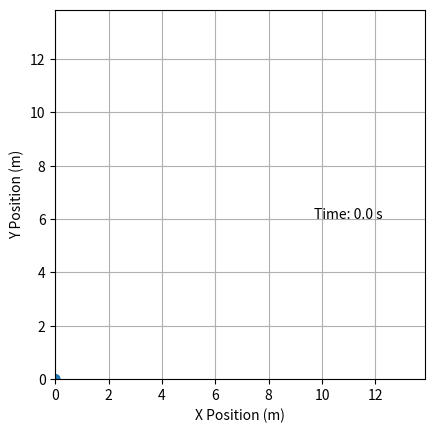

Recreate this plot in Python. (Note: this script raises an exception after producing the figure.)
import numpy as np
import math
import matplotlib.pyplot as plt
import matplotlib.animation as animation
import os
global g
g = np.array([0,-9.81,0])


class Dimension_3d():
    def __init__(self):
        self.x = []
        self.y = []
        self.z = []

class Logging():
    def __init__(self):
        dim = Dimension_3d()
        self.time = []
        self.pos = Dimension_3d()
        self.vel = Dimension_3d()
        self.mtm = Dimension_3d()

class Object():
    def __init__(self):
        self.m = 0.  # mass - scaler
        self.p = np.array([0.,0.,0.]) # momentum - vector
        self.v = np.array([0.,0.,0.]) # velocity - vector
        self.r = np.array([0.,0.,0.]) # postion - vector

class Trajectory():
    def projectile(self, ball, log, Tt, dt):
        t = 0 

        while t< Tt and ball.r[1] >= 0:
            ball.p += ball.m* g * dt# update momentum
            ball.v += dt*g # update velocity
            ball.r += ball.p/ball.m * dt  # update position
            t += dt

            # logging
            log.time.append(t)
            log.pos.x.append(ball.r[0])
            log.pos.y.append(ball.r[1])
            log.pos.z.append(ball.r[2])
            log.vel.x.append(ball.v[0])
            log.vel.y.append(ball.v[1])
            log.vel.z.append(ball.v[2])

def plot(log):
    plt.plot(log.pos.x,log.pos.y)
    plt.show()
    
def animate(frame, line, ax, log, ball, height_text):
    """For each frame, advance the animation to the new position, pos."""
    x = log.pos.x[0:frame]
    y = log.pos.y[0:frame]
    line.set_data(x,y)
    
    ball.set_center((log.pos.x[frame],log.pos.y[frame]))
    height_text.set_text(f'Time: {log.time[frame]:.1f} s')
    
    
   
def plot_simulation(log, Tt, dt):
    #  Set up a new Figure, with equal aspect ratio so the ball appears round.
    fig, ax = plt.subplots()
    ax.set_aspect('equal')

    # initialize the plot
    T0 = log.time[0]

    ax.set_xlim(0, max(max(log.pos.x),max(log.pos.y)))
    ax.set_ylim(0, max(max(log.pos.x),max(log.pos.y)))
 
    line, = ax.plot([], [], '--',lw=2) # same as line = ax.plot([])
    ball = plt.Circle((0, 0), 0.2)
    height_text = ax.text((max(log.pos.x))*0.7, max(log.pos.y)*0.8, f'Time: {T0:.1f} s')
    ax.add_patch(ball) # display the ball
    ax.set_xlabel("X Position (m)")
    ax.set_ylabel("Y Position (m)")
    ax.grid()

    anim = animation.FuncAnimation(fig, animate, frames = len(log.time), fargs=(line, ax, log, ball, height_text), interval=20)
    dir_animation = os.path.join(os.path.dirname(os.path.realpath(__file__)), 'animations/projectile.gif')
    anim.save(dir_animation, writer='Pillow', fps=30)
    plt.show()
    

def main():
    # Physics Model
    Traj = Trajectory()

    # logging
    log = Logging()
    
    # initial condition
    theta = np.deg2rad(45) 
    ball = Object()
    ball.m = 0.2
    ball.v = 10 * np.array([math.cos(theta), math.sin(theta),0])
    ball.p = ball.m * ball.v # inital momentum
    ball.r = np.array([0.,5,0.]) # intial position [x, y, z]
    
    # time control
    Tt = 10 # total time (s)
    dt = 0.01

    # simulation
    Traj.projectile(ball, log, Tt, dt)

    # result visualization
    # plot(log)
    plot_simulation(log, Tt, dt)


if __name__ == "__main__":
    main()